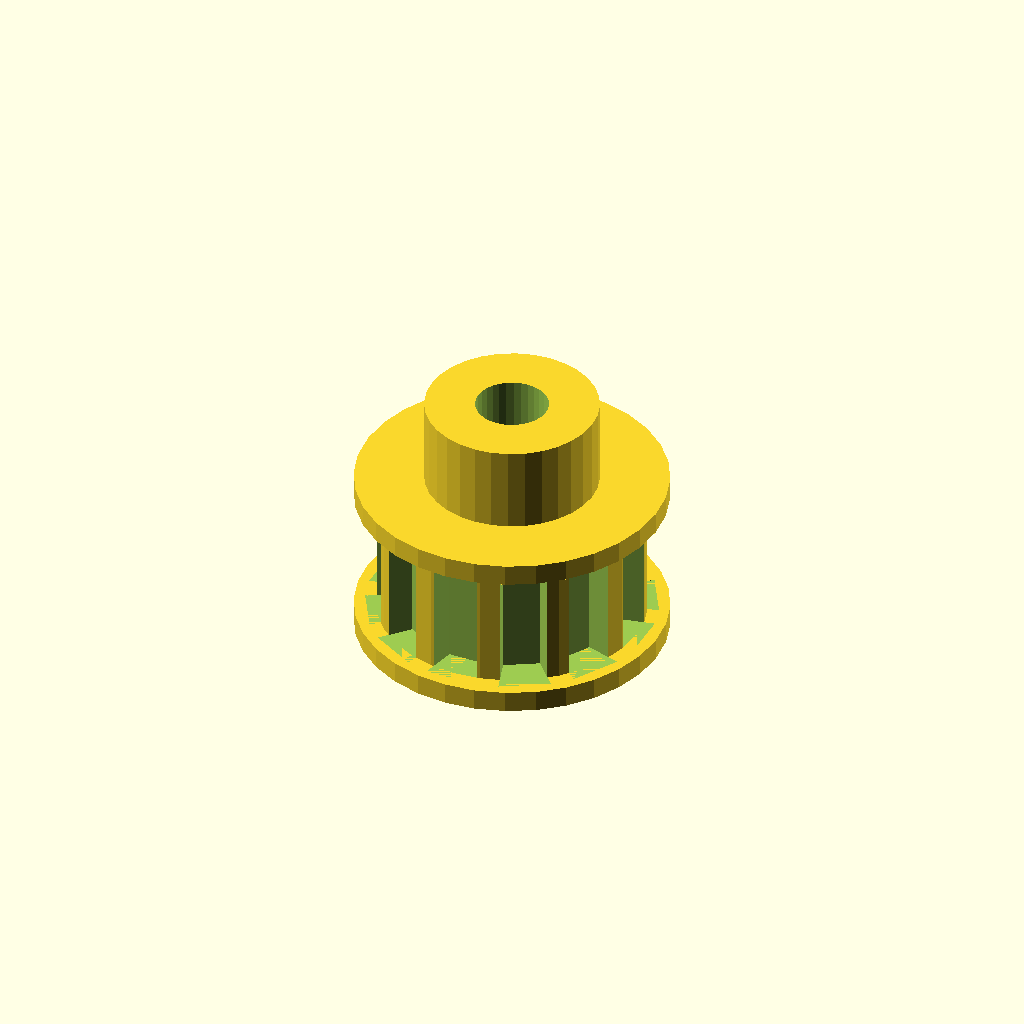
Cell 1 — every parameter at its default value.
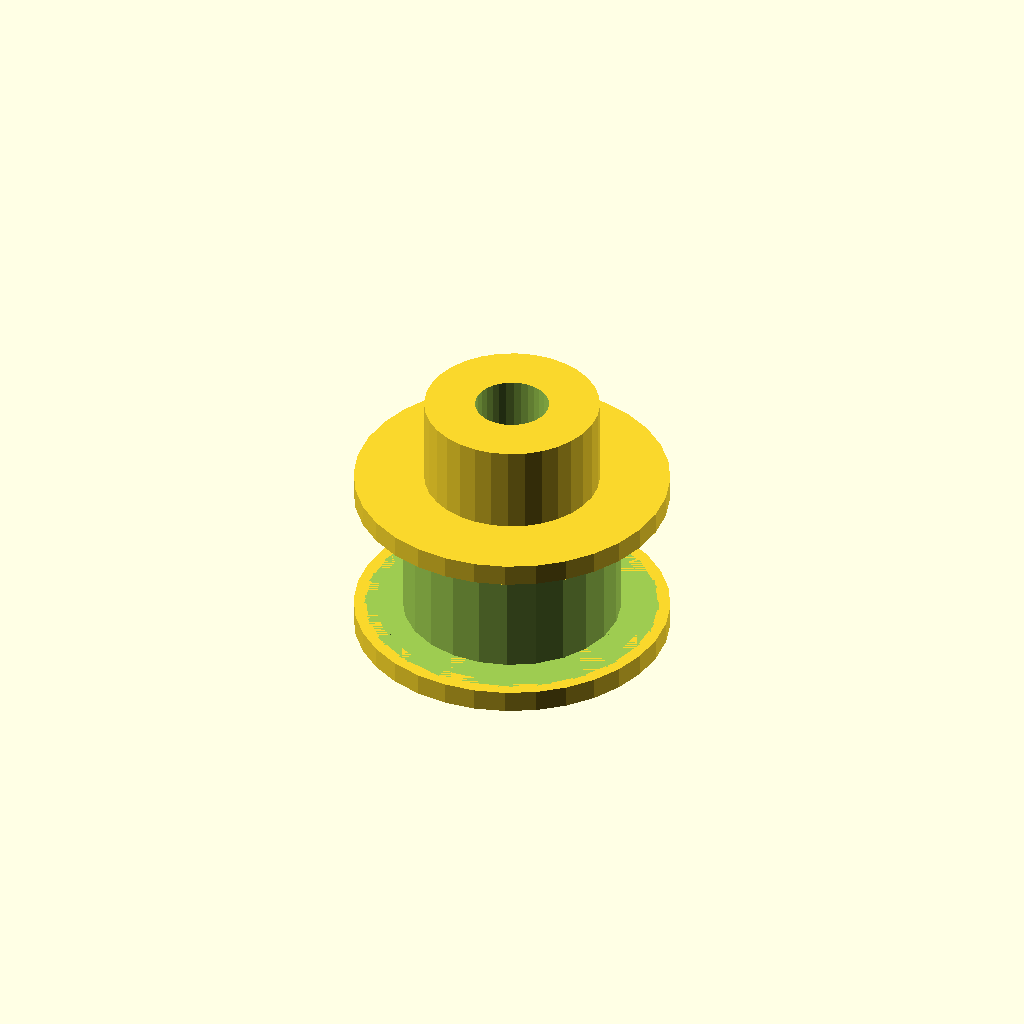
Cell 2: tooth_count = 24 (everything else at default).
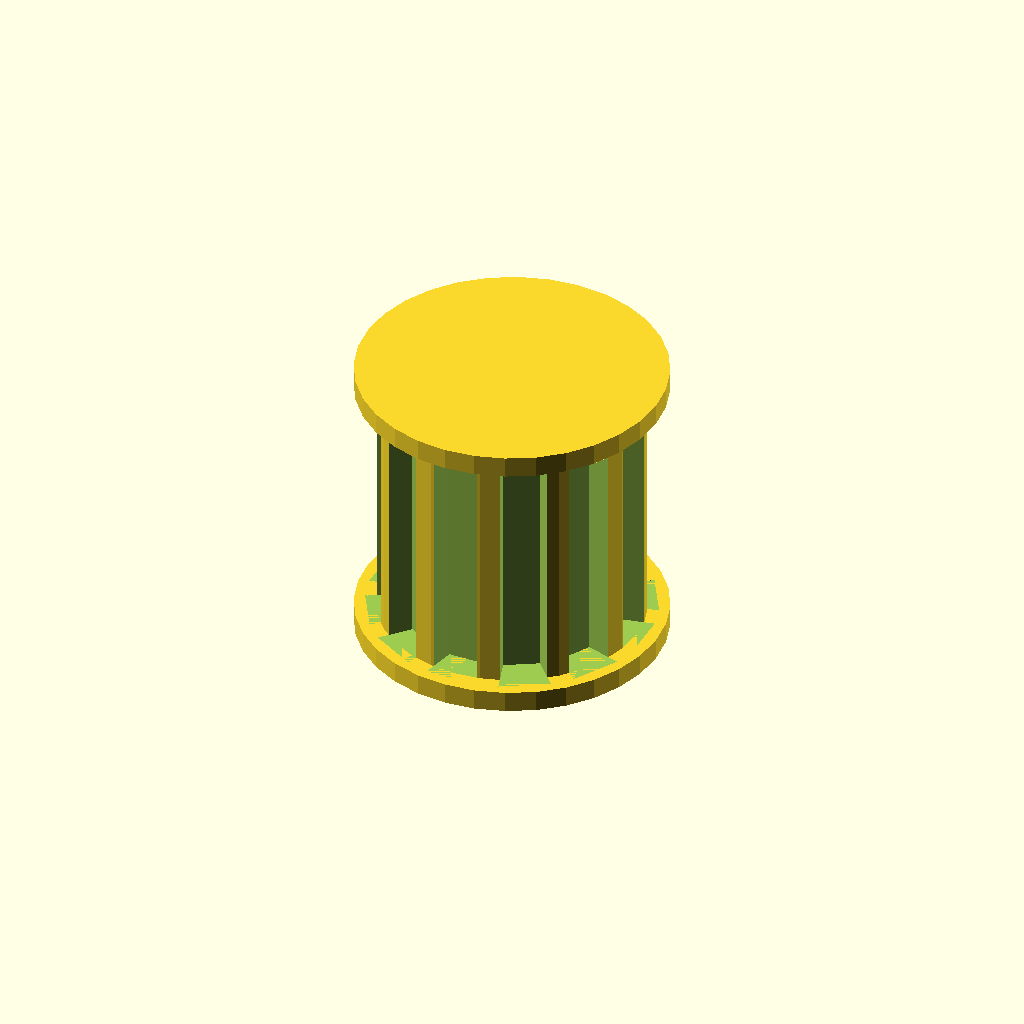
Cell 3 — width set to 18, the other parameters unchanged.
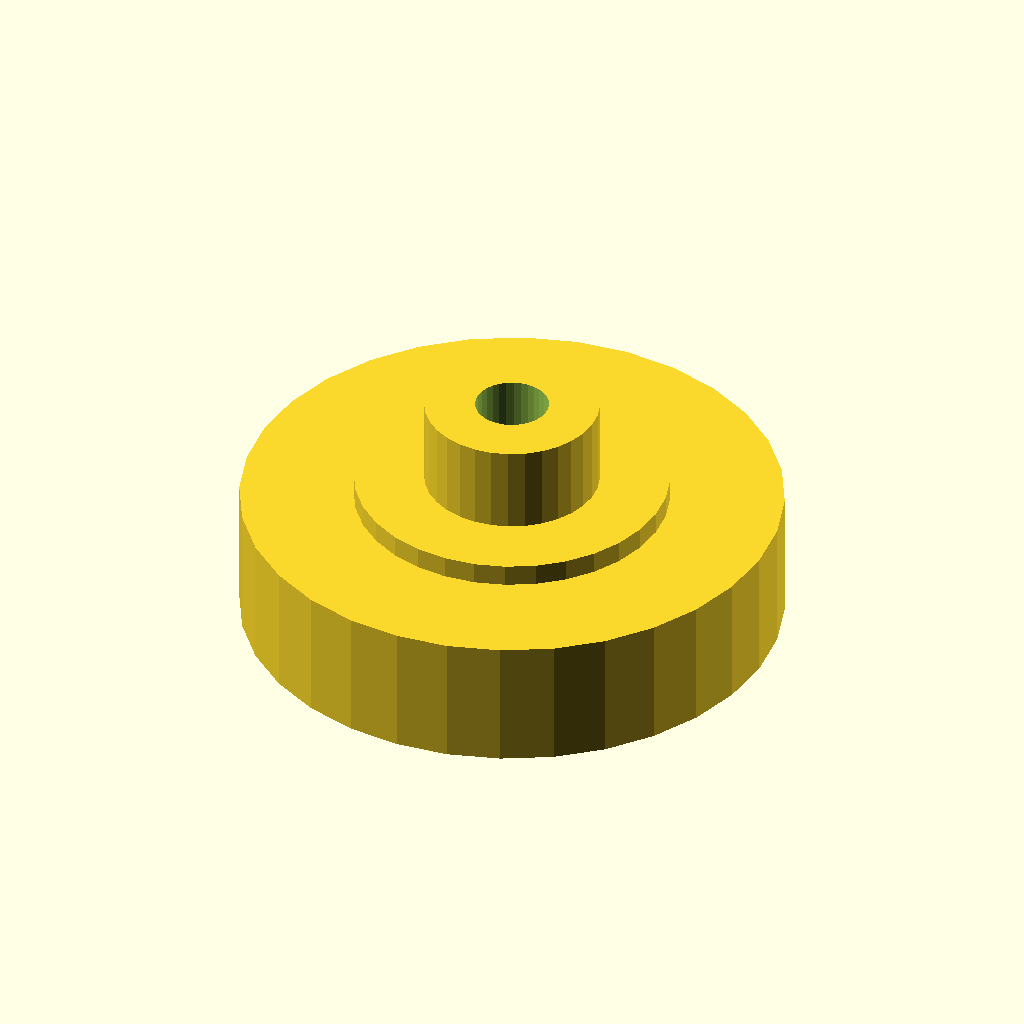
Cell 4 — tip_d set to 37.2, the other parameters unchanged.
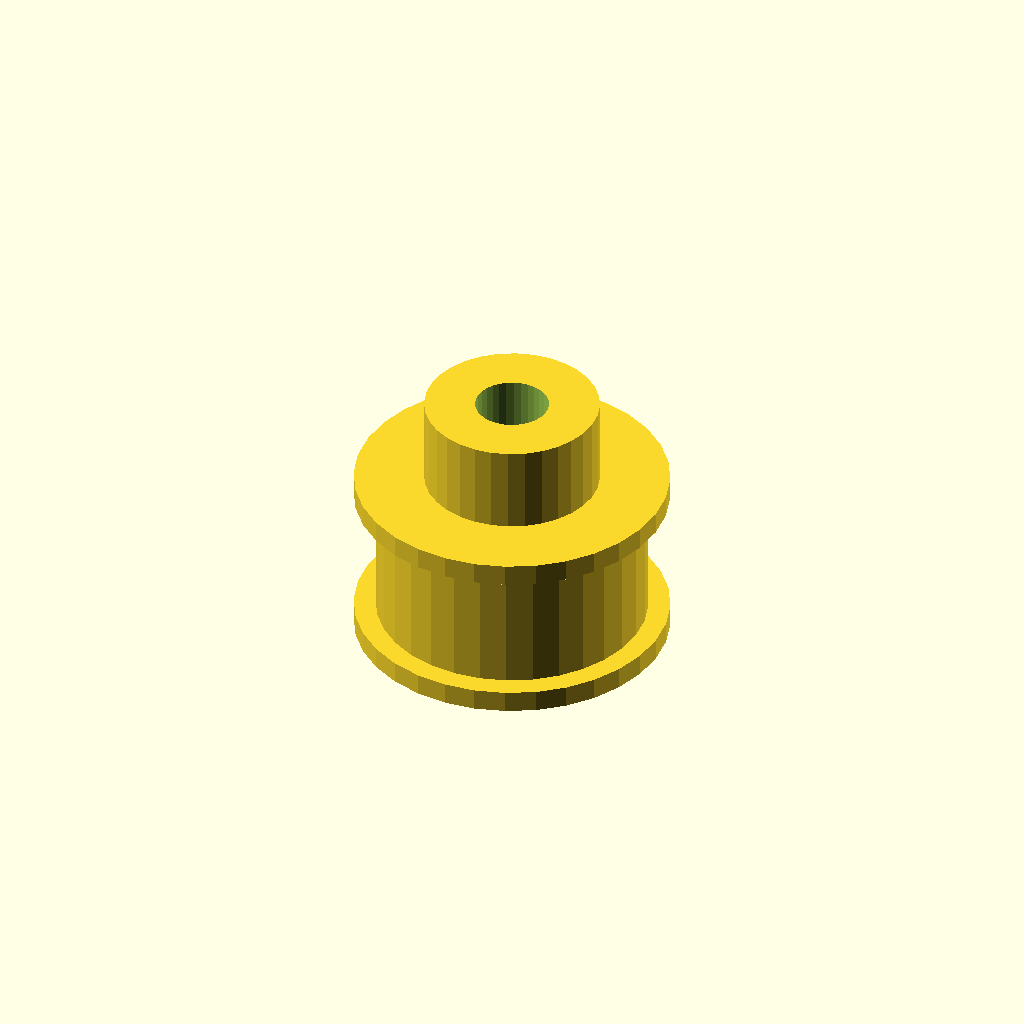
Cell 5: the same model with root_d = 32.
All cells are drawn from one camera (rotation 55°, 0°, 25°, orthographic, colour scheme Cornfield), so only the parameter changes between them.
Source of the model, optional_data/data/gen2/pulleys/part_0030.scad:
$fn = 32;

// ----------------------------------------------------------------------
// Timing pulley: T5 12T, pitch 5 mm, 21.6 mm x 18 mm
// ----------------------------------------------------------------------

// --- parameters (mm) ---
pitch_mm = 5;             // belt pitch
tooth_count = 12;         // number of grooves
width = 9;                // belt width between the flanges
tip_d = 18.6;             // tip circle diameter
root_d = 16;              // groove bottom diameter
groove_h = 1.3;           // groove depth
tooth_w = 3;              // groove width at the tip circle
side_d = 21.6;            // flange diameter
side_t = 1.5;             // flange thickness
spigot_d = 14.4;          // flange spigot, sunk into the rim
spigot_h = 1.2;           // spigot depth into the rim
hub_bore = 5.04;          // shaft bore
hub_d = 12;               // hub diameter
hub_h = 6;                // hub above the flange
bottom_z = -1.5;          // lowest point of the pulley
top_z = 16.5;             // highest point of the pulley

module rim() {
  cylinder(h = width, d = tip_d);
}

module groove_cutter() {
  /* belt tooth groove: deeper than wide, cut through the belt width */
  translate([root_d / 2, 0, 0])
    linear_extrude(height = width)
      polygon(points = [[-0.6, -tooth_w * 0.42], [groove_h + 0.6, -tooth_w * 0.6],
                        [groove_h + 0.6, tooth_w * 0.6], [-0.6, tooth_w * 0.42]]);
}

module flanges() {
  translate([0, 0, -side_t]) cylinder(h = side_t, d = side_d);
  translate([0, 0, width]) cylinder(h = side_t, d = side_d);
  translate([0, 0, -spigot_h]) cylinder(h = spigot_h + 0.6, d = spigot_d);
  translate([0, 0, width - 0.6]) cylinder(h = spigot_h + 0.6, d = spigot_d);
}

module hub() {
  translate([0, 0, bottom_z]) cylinder(h = top_z - bottom_z, d = hub_d);
}

difference() {
  union() {
    rim();
    hub();
    flanges();
  }
  for (i = [0 : tooth_count - 1]) rotate([0, 0, i * 360 / tooth_count]) groove_cutter();
  translate([0, 0, bottom_z - 1]) cylinder(h = top_z - bottom_z + 2, d = hub_bore);
}
Parameter table extracted from the source (name, type, default, range or options):
pitch_mm: number, default 5
tooth_count: number, default 12
width: number, default 9
tip_d: number, default 18.6
root_d: number, default 16
groove_h: number, default 1.3
tooth_w: number, default 3
side_d: number, default 21.6
side_t: number, default 1.5
spigot_d: number, default 14.4
spigot_h: number, default 1.2
hub_bore: number, default 5.04
hub_d: number, default 12
hub_h: number, default 6
bottom_z: number, default -1.5
top_z: number, default 16.5
